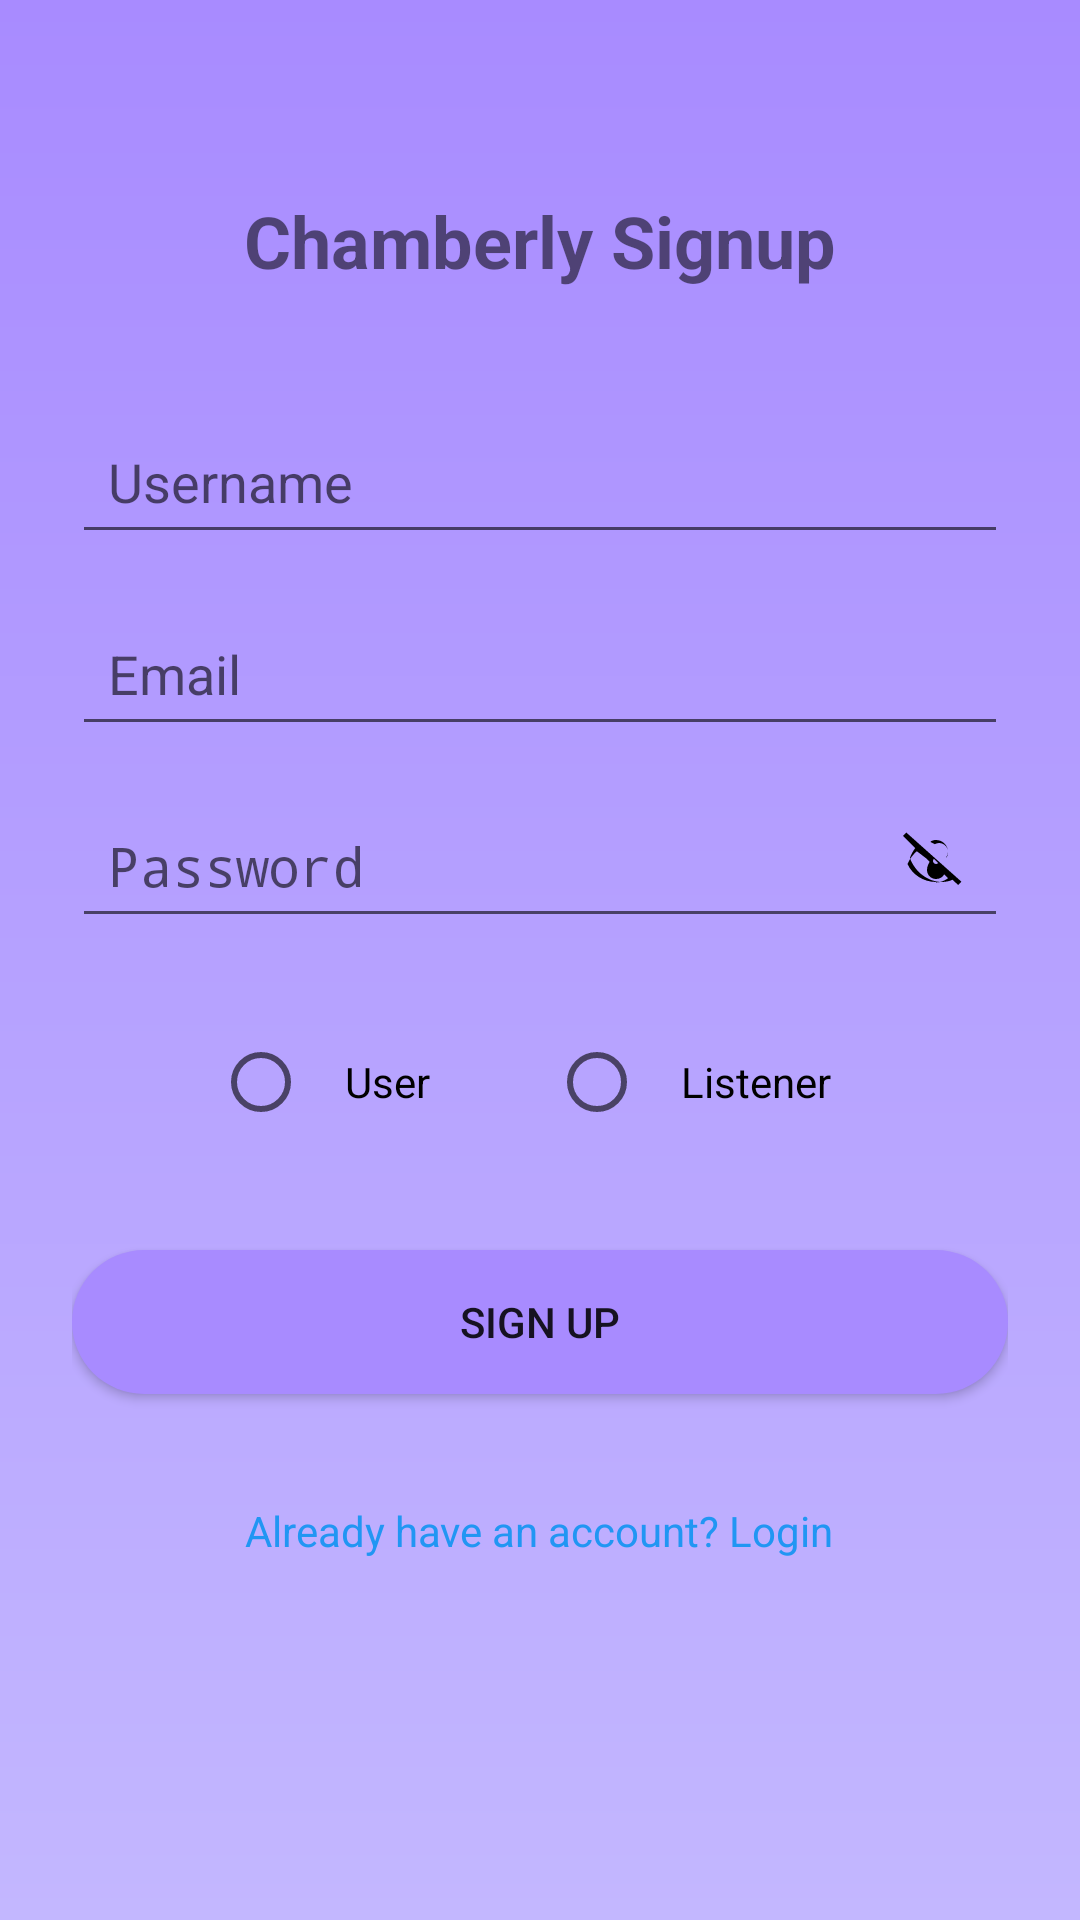

This screen was rendered from an Android layout file. Write that file and the resources it references.
<!-- AndroidManifest.xml: activity theme Theme.ChamberConnect.Login -->
<!-- res/layout/activity_signup.xml -->
<?xml version="1.0" encoding="utf-8"?>
<ScrollView xmlns:android="http://schemas.android.com/apk/res/android"
    xmlns:tools="http://schemas.android.com/tools"
    android:layout_width="match_parent"
    android:layout_height="match_parent">

    <RelativeLayout
        android:layout_width="match_parent"
        android:layout_height="wrap_content"
        android:padding="24dp">

        <TextView
            android:id="@+id/tvTitle"
            android:layout_width="wrap_content"
            android:layout_height="wrap_content"
            android:text="Chamberly Signup"
            android:textSize="24sp"
            android:textStyle="bold"
            android:layout_centerHorizontal="true"
            android:layout_marginBottom="24dp"
            android:layout_marginTop="40dp"
            android:layout_alignParentTop="true" />

        <EditText
            android:id="@+id/etUsername"
            android:layout_width="match_parent"
            android:layout_height="wrap_content"
            android:hint="Username"
            android:inputType="textPersonName"
            android:padding="12dp"
            android:layout_marginTop="16dp"
            android:layout_below="@+id/tvTitle"
            />

        <EditText
            android:id="@+id/etEmail"
            android:layout_width="match_parent"
            android:layout_height="48dp"
            android:layout_below="@id/etUsername"
            android:layout_marginTop="16dp"
            android:hint="Email"
            android:inputType="textEmailAddress"
            android:padding="12dp" />

        <EditText
            android:id="@+id/etPassword"
            android:layout_width="match_parent"
            android:layout_height="48dp"
            android:hint="Password"
            android:inputType="textPassword"
            android:padding="12dp"
            android:layout_below="@id/etEmail"
            android:layout_marginTop="16dp" />

        <RadioGroup
            android:id="@+id/roleGroup"
            android:layout_width="wrap_content"
            android:layout_height="wrap_content"
            android:orientation="horizontal"
            android:layout_below="@id/etPassword"
            android:layout_marginTop="24dp"
            android:layout_centerHorizontal="true">

            <RadioButton
                android:id="@+id/rbUser"
                android:layout_width="wrap_content"
                android:layout_height="wrap_content"
                android:minHeight="48dp"
                android:minWidth="88dp"
                android:padding="12dp"
                android:text="User" />

            <RadioButton
                android:id="@+id/rbListener"
                android:layout_width="wrap_content"
                android:layout_height="wrap_content"
                android:minHeight="48dp"
                android:minWidth="88dp"
                android:padding="12dp"
                android:text="Listener"
                android:layout_marginStart="24dp" />
        </RadioGroup>

        <Button
            android:id="@+id/btnSignup"
            android:layout_width="match_parent"
            android:layout_height="48dp"
            android:text="Sign Up"
            android:layout_below="@id/roleGroup"
            android:layout_marginTop="32dp"
            android:background="@drawable/button_rounded"
            android:backgroundTint="#A88BFF"/>

        <TextView
            android:id="@+id/tvLogin"
            android:layout_width="wrap_content"
            android:layout_height="wrap_content"
            android:text="Already have an account? Login"
            android:textColor="#2196F3"
            android:textSize="14sp"
            android:layout_below="@id/btnSignup"
            android:layout_marginTop="24dp"
            android:layout_centerHorizontal="true"
            android:minHeight="44dp"
            android:padding="12dp" />

        <ImageView
            android:id="@+id/ivTogglePassword"
            android:layout_width="24dp"
            android:layout_height="24dp"
            android:layout_alignEnd="@id/etPassword"
            android:layout_alignParentTop="true"
            android:layout_marginTop="250dp"
            android:layout_marginEnd="12dp"
            android:clickable="true"
            android:contentDescription="Toggle Password"
            android:focusable="true"
            android:src="@drawable/ic_eye_off"
            tools:ignore="TouchTargetSizeCheck" />

    </RelativeLayout>
</ScrollView>
<!-- resources referenced by this layout -->
<resources>
  <!-- drawable button_rounded (drawable) -->
  <?xml version="1.0" encoding="utf-8"?>
  <shape xmlns:android="http://schemas.android.com/apk/res/android"
      android:shape="rectangle">
  
      <solid android:color="#FFFFFF" />
  
      <corners android:radius="28dp" />
  
      <padding
          android:left="16dp"
          android:right="16dp"
          android:top="10dp"
          android:bottom="10dp" />
  </shape>
  <!-- drawable ic_eye_off (drawable) -->
  <vector xmlns:android="http://schemas.android.com/apk/res/android"
      android:width="24dp"
      android:height="24dp"
      android:viewportWidth="24"
      android:viewportHeight="24">
  
      <path
          android:fillColor="#FF000000"
          android:pathData="M2.1,3.51L1,4.62l4.07,4.07C4.38,9.66 3.73,10.76 3.3,12c1.71,4.73 6.13,8 10.7,8c1.25,-0.01 2.45,-0.27 3.53,-0.75L19.38,21l1.1,-1.1L2.1,3.51zM12,6c2.21,0 4,1.79 4,4c0,0.78 -0.23,1.51 -0.64,2.12L15.6,11.36C15.85,10.97 16,10.5 16,10c0,-1.66 -1.34,-3 -3,-3c-0.5,0 -0.97,0.15 -1.36,0.4L10.12,6.64C10.49,6.23 11.22,6 12,6zM12,20c-4.17,0 -7.9,-2.44 -9.5,-6c0.69,-1.64 1.77,-3.1 3.1,-4.26L8.59,12l1.27,1.27C9.61,13.74 9,14.79 9,16c0,1.66 1.34,3 3,3c1.21,0 2.26,-0.61 2.73,-1.54l1.28,1.28c-1.16,0.88 -2.57,1.42 -4.01,1.42zM12,14c-0.55,0 -1,-0.45 -1,-1c0,-0.26 0.1,-0.52 0.29,-0.71l1.42,1.42C12.52,13.9 12.26,14 12,14z" />
  </vector>
  <style name="Theme.ChamberConnect.Login" parent="android:Theme.Material.Light.NoActionBar">
          <item name="android:windowBackground">@drawable/bg_gradient</item>
          <item name="android:statusBarColor">@android:color/transparent</item>
          <item name="android:navigationBarColor">@android:color/black</item>
      </style>
  <!-- drawable bg_gradient (drawable) -->
  <shape xmlns:android="http://schemas.android.com/apk/res/android"
      android:shape="rectangle">
  
      <gradient
          android:startColor="#A88BFF"
          android:endColor="#C3B7FF"
          android:angle="270"
          android:type="linear" />
  
  </shape>
</resources>
